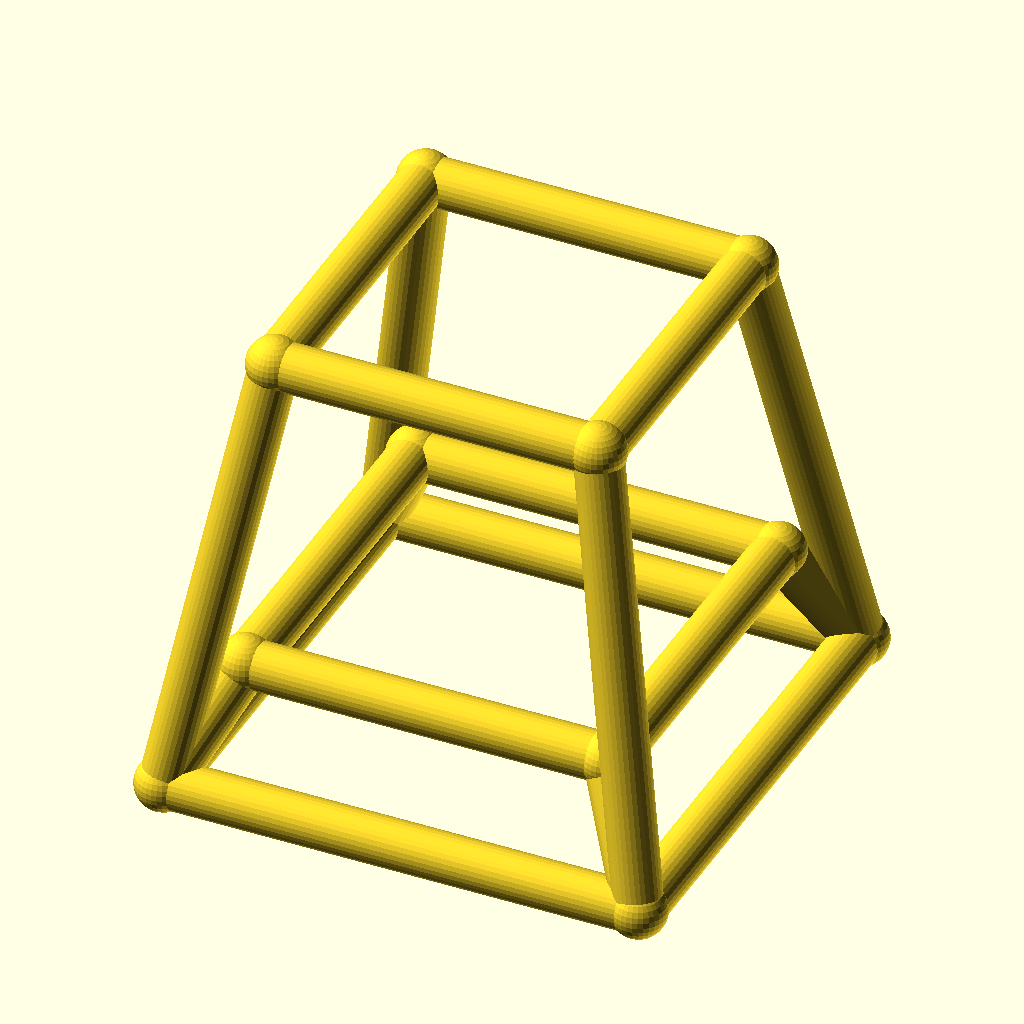
Cell 1: the model at its default parameters.
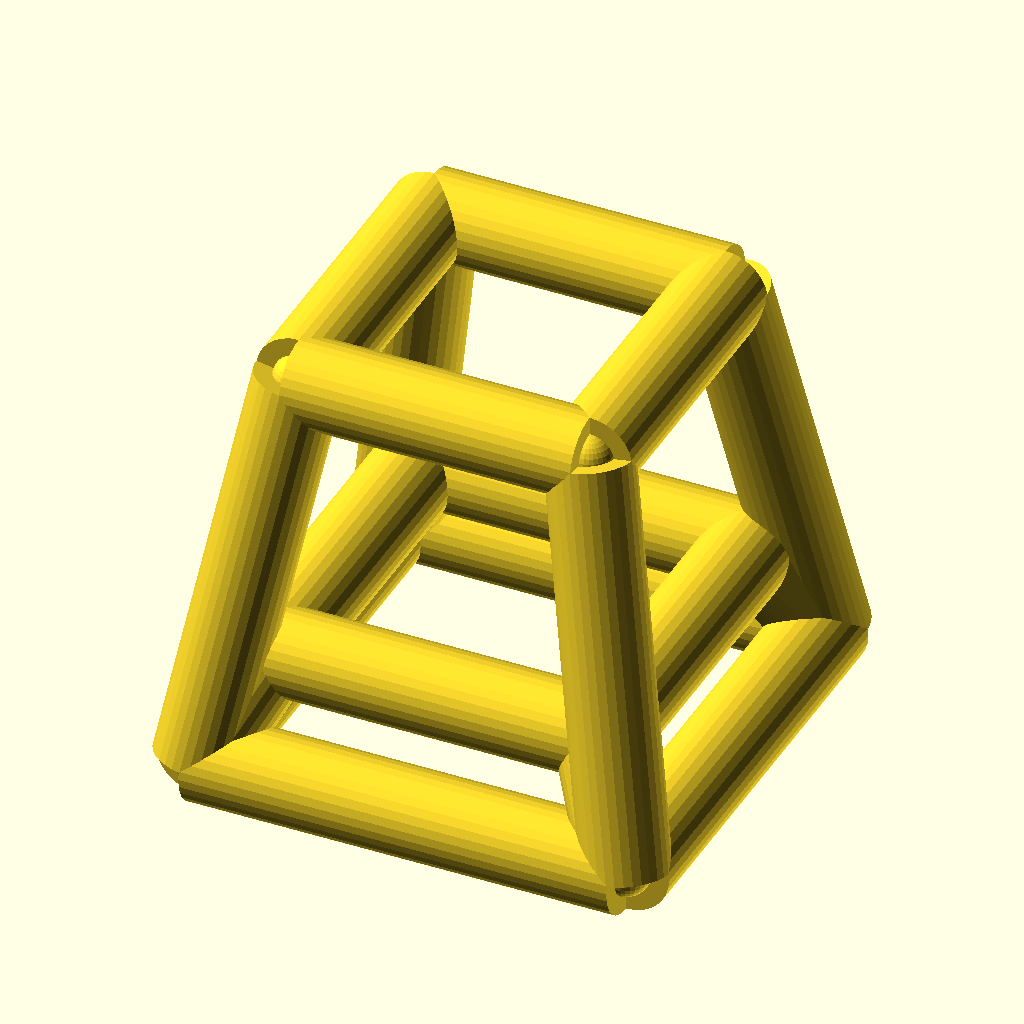
Cell 2 — bar_r set to 5, the other parameters unchanged.
The same orthographic view direction (rotation 55°, 0°, 25°; colour scheme Cornfield) for every cell, with the view re-fitted per cell, so scale and position can differ between cells.
Source of the model, optional_data/data/wire4/stoolchair/scene_0181.scad:
$fn = 32;

// ----------------------------------------------------------------------
// Stool frame: seat 34 mm, splay 8 mm
// ----------------------------------------------------------------------

// --- parameters (mm) ---
seat = 34;                // seat side, X and Y
seat_h = 46;              // seat height
splay = 8;                // leg splay at the floor
str_h = 12;               // stretcher ring height
bar_r = 2.5;              // frame bar radius
joint_r = 2.9;            // joint ball radius

bbox_x = 55.8;  // overall X, joints included
bbox_y = 55.8;  // overall Y, joints included
bbox_z = 51.8;  // overall Z, joints included
bar_d = 2 * bar_r;  // bar diameter
nodes = [[-17.0, -17.0, 46.0], [17.0, -17.0, 46.0], [17.0, 17.0, 46.0], [-17.0, 17.0, 46.0], [-25.0, -25.0, 0.0], [25.0, -25.0, 0.0], [25.0, 25.0, 0.0], [-25.0, 25.0, 0.0], [-19.087, -19.087, 12.0], [19.087, -19.087, 12.0], [19.087, 19.087, 12.0], [-19.087, 19.087, 12.0]];

module member(a, b, r) {
  /* round stock from joint a to joint b, ends buried in the joint balls */
  d = b - a;
  length = norm(d);
  translate(a) rotate([0, acos(d[2] / length), atan2(d[1], d[0])])
    cylinder(h = length, r = r);
}

module joint(p, r) {
  /* ball at the joint centre, fatter than every member meeting there */
  translate(p) sphere(r = r);
}

/* members - each call is one graph edge */
member(nodes[0], nodes[1], bar_r);
member(nodes[4], nodes[5], bar_r);
member(nodes[0], nodes[4], bar_r);
member(nodes[8], nodes[9], bar_r);
member(nodes[4], nodes[8], bar_r);
member(nodes[1], nodes[2], bar_r);
member(nodes[5], nodes[6], bar_r);
member(nodes[1], nodes[5], bar_r);
member(nodes[9], nodes[10], bar_r);
member(nodes[5], nodes[9], bar_r);
member(nodes[2], nodes[3], bar_r);
member(nodes[6], nodes[7], bar_r);
member(nodes[2], nodes[6], bar_r);
member(nodes[10], nodes[11], bar_r);
member(nodes[6], nodes[10], bar_r);
member(nodes[3], nodes[0], bar_r);
member(nodes[7], nodes[4], bar_r);
member(nodes[3], nodes[7], bar_r);
member(nodes[11], nodes[8], bar_r);
member(nodes[7], nodes[11], bar_r);

/* joint balls */
for (p = nodes) joint(p, joint_r);
Parameter table extracted from the source (name, type, default, range or options):
seat: number, default 34
seat_h: number, default 46
splay: number, default 8
str_h: number, default 12
bar_r: number, default 2.5
joint_r: number, default 2.9
bbox_x: number, default 55.8
bbox_y: number, default 55.8
bbox_z: number, default 51.8
